Run: headless pygame with SDL's dummy video driver; simulated clock (each Clock.tick advances the game by its frame time, no real sleeping); random seed 0; keys injected as events and as key.get_pressed() state; no mouse input.
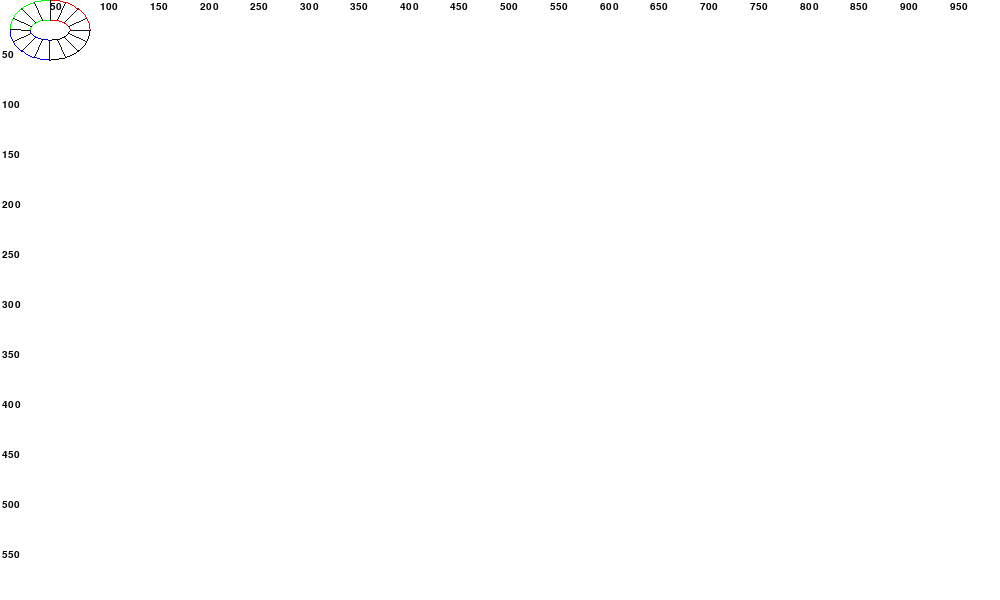
Frame 1 of 4 · flips 1–60 · no input
Frame 2 of 4 · flips 61–180 · tapped SPACE, RETURN · held RIGHT (→), D · screen unchanged from frame 1, image omitted
Frame 3 of 4 · flips 181–300 · held DOWN (↓), S · screen unchanged from frame 2, image omitted
Frame 4 of 4 · flips 301–420 · held LEFT (←), A, UP (↑), W · screen unchanged from frame 3, image omitted

The pygame program that drew these frames:

import pygame
import math


pygame.init()
FONT = pygame.font.Font(None, 15)


class Rails:
    def __init__(self, grid, xh, yh, xv, yv):
        self.grid = grid
        self.xh = xh
        self.yh = yh
        self.xv = xv
        self.yv = yv
        self.middelpunt, self.straal_h, self.straal_v = self.middelpunten()
        print("middelpunt", self.middelpunt)
        print("straal_h", self.straal_h)
        print("straal_v", self.straal_v)

    def coord(self, x, y):
        return x, y

    def pythagoras(self, x1, y1, x2, y2):
        return math.sqrt((x1 - x2) ** 2 + (y1 - y2))

    def show_coordinate_system(self):
        step = 50
        for w in range(step, self.grid.get_size()[0], step):
            text_surface = FONT.render(str(w), True, (0, 0, 0))
            self.grid.blit(text_surface, (w, 2))

        for h in range(step, self.grid.get_size()[0], step):
            text_surface = FONT.render(str(h), True, (0, 0, 0))
            self.grid.blit(text_surface, (2, h))

    def draw(self, c):
        n = 10
        colors = [(0, 255, 0), (0, 0, 255)]

        h_degrees = self.point_degree(self.xh, self.yh)
        v_degrees = self.point_degree(self.xv, self.yv)

        for idx, i in enumerate([n, -n]):
            mid_x, mid_y = self.middelpunt
            rect = [mid_x - self.straal_h - i,
                    mid_y - self.straal_v - i,
                    2 * self.straal_h + 2 * i,
                    2 * self.straal_v + 2 * i]
            # pygame.draw.rect(self.grid, colors[idx], rect)
            # print(rect)

            start_angle, stop_angle = self.get_start_stop_angles(h_degrees,
                                                                 v_degrees)
            pygame.draw.arc(self.grid, c, rect,
                            math.radians(start_angle),
                            math.radians(stop_angle))

        # x1, y1 = self.xh, self.yh + n
        # x2, y2 = self.xh, self.yh - n
        alpha = 90 / 4

        print("degree_h", h_degrees)  # 90  90
        print("degree_v", v_degrees)  #  0  180
        start_angle, stop_angle = self.get_start_stop_angles(h_degrees,
                                                             v_degrees)

        if start_angle > stop_angle:
            stop_angle += 360

        degree = start_angle
        print("start_angle", start_angle)
        print("stop_angle", stop_angle)

        # if max(h_degrees, v_degrees) == v_degrees:
        #     x1, y1 = self.xv + n, self.yv
        #     x2, y2 = self.xv - n, self.yv
        x1 = mid_x + (self.straal_h + n) * math.cos(math.radians(degree))
        y1 = mid_y - (self.straal_v + n) * math.sin(math.radians(degree))
        x2 = mid_x + (self.straal_h - n) * math.cos(math.radians(degree))
        y2 = mid_y - (self.straal_v - n) * math.sin(math.radians(degree))
        # exit()
        print("x1, y1", (x1, y1))
        print("x2, y2", (x2, y2))

        # if degree_h == 270 and degree_v == 0:
        #     print("HIER")
        #     print("h", degree_h)
        #     print("v", degree_v)
        #     exit()

        while degree <= stop_angle:
            print((x1, y1), degree)
            print((x2, y2), degree)
            print()
            # exit()

            pygame.draw.line(self.grid, (25, 25, 25), (x1, y1), (x2, y2))

            degree += alpha
            print("DEGREE", degree)
            x1 = mid_x + (self.straal_h + n) * math.cos(math.radians(degree))
            y1 = mid_y - (self.straal_v + n) * math.sin(math.radians(degree))
            x2 = mid_x + (self.straal_h - n) * math.cos(math.radians(degree))
            y2 = mid_y - (self.straal_v - n) * math.sin(math.radians(degree))

    def middelpunten(self):
        middelpunt1 = (self.xh, self.yv)
        straal_x = abs(self.xh - self.xv)
        straal_y = abs(self.yh - self.yv)

        return middelpunt1, straal_x, straal_y

    def get_start_stop_angles(self, h_degrees, v_degrees):
        if h_degrees == v_degrees:
            return h_degrees, v_degrees

        degrees = [h_degrees, v_degrees]

        if 0 in degrees and 90 in degrees:
            start_angle = 270
            stop_angle = 0
        elif 90 in degrees and 180 in degrees:
            start_angle = 180
            stop_angle = 270
        elif 180 in degrees and 270 in degrees:
            start_angle = 90
            stop_angle = 180
        elif 270 in degrees and 0 in degrees:
            start_angle = 0
            stop_angle = 90
        else:
            return h_degrees, v_degrees

        return start_angle, stop_angle

    def point_degree(self, x, y):
        if y == self.middelpunt[1] + self.straal_v:
            # bottom
            return 90
        elif y == self.middelpunt[1] - self.straal_v:
            # top
            return 270
        elif x == self.middelpunt[0] - self.straal_h:
            # left
            return 180

        # right
        return 0


# Only used for testing:
if __name__ == "__main__":
    screen = pygame.display.set_mode([1000, 600])
    pygame.display.set_caption("Rails")
    screen.fill((255, 255, 255))

    points = [((50, 50), (80, 30)), ((80, 30), (50, 50)),
              ((50, 10), (20, 30)),
              ((100, 10), (80, 60)), ((80, 60), (100, 10)),
              ((100, 10), (120, 60))]
    points = [((50, 50), (80, 30)),
              ((50, 10), (80, 30)),
              ((50, 10), (20, 30)),
              ((50, 50), (20, 30))]
    # points = [((100, 110), (120, 60)),
    #           ((100, 10), (120, 60)),
    #           ((100, 10), (80, 60)),
    #           ((100, 110), (80, 60))]
    # points = [((100, 10), (120, 60))]
    # points = [((100, 10), (80, 60))]
    # points = [((50, 50), (80, 30))]
    # points = [((50, 50), (20, 30))]
    # points = [((50, 10), (80, 30))]
    loop = True
    rs = []
    clock = pygame.time.Clock()
    colors = [(0, 0, 0), (250, 0, 0), (0, 250, 0), (0, 0, 250), (125, 0, 0),
              (0, 125, 0), (0, 0, 125)]

    for p1, p2 in points:
        r = Rails(screen, *p1, *p2)
        r.middelpunten()
        rs.append(r)

    r.show_coordinate_system()

    while loop:
        for event in pygame.event.get():
            if event.type == pygame.QUIT:
                loop = False

        [r.draw(colors[i]) for i, r in enumerate(rs)]
        pygame.display.flip()
        # pygame.display.update()
        clock.tick(60)

    pygame.quit()
